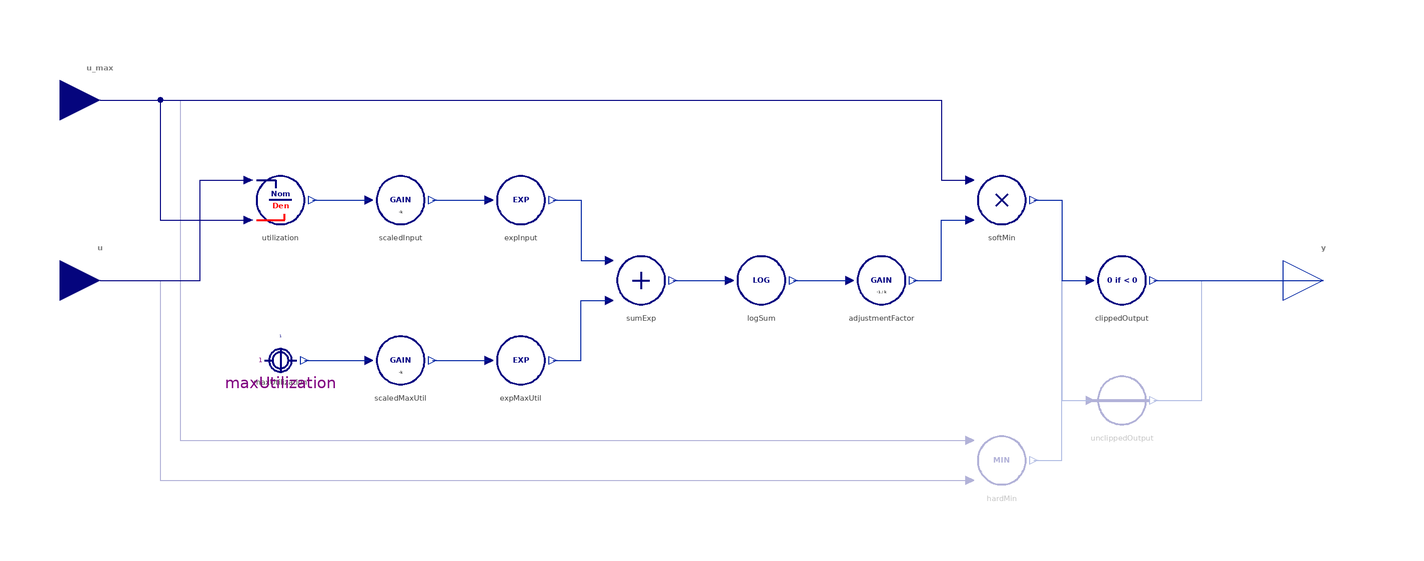

The component connection diagram of the Modelica model below, drawn from its own Placement and Line annotations.

model SoftMin "Gradual approach of a ceiling that cannot be exceeded"
  import BusinessSimulation.Units.*;
  import BusinessSimulation.Constants.*;
  extends Interfaces.PartialConverters.SISO;
  Interfaces.Connectors.RealInput u_max "The ceiling" annotation(Placement(visible = true, transformation(origin = {-145, 45}, extent = {{-10, -10}, {10, 10}}, rotation = 0), iconTransformation(origin = {0, 80}, extent = {{-10, -10}, {10, 10}}, rotation = -90)));
  parameter Real k(min = small) = 4.7 "Parameter to control the closeness to a hard minimum";
  parameter Boolean useMinOperator = false "= true, if a regular 'hard' minimum is to be used" annotation(Evaluate = true, Dialog(group = "Structural Parameters"));
  parameter Boolean clipNegativeOutput = true "= true, if output can never be less than zero" annotation(Evaluate = true, Dialog(group = "Structural Parameters"));
  parameter Boolean strict = true "= true, if strict limits with noEvent(..) (clippedOutput.strict)" annotation(Evaluate = true, Dialog(tab = "Advanced"));
protected
  Min hardMin if useMinOperator "Hard min operator" annotation(Placement(visible = true, transformation(origin = {80, -45}, extent = {{-10, -10}, {10, 10}}, rotation = 0)));
  ZeroIfNegative clippedOutput(strict = strict) if clipNegativeOutput annotation(Placement(visible = true, transformation(origin = {110, 0}, extent = {{-10, -10}, {10, 10}}, rotation = 0)));
  PassThrough unclippedOutput if not clipNegativeOutput annotation(Placement(visible = true, transformation(origin = {110, -30}, extent = {{-10, -10}, {10, 10}}, rotation = 0)));
  Exp expMaxUtil if not useMinOperator annotation(Placement(visible = true, transformation(origin = {-40, -20}, extent = {{-10, -10}, {10, 10}}, rotation = 0)));
  Gain scaledMaxUtil(c = -k) if not useMinOperator annotation(Placement(visible = true, transformation(origin = {-70, -20}, extent = {{-10, -10}, {10, 10}}, rotation = 0)));
  Gain scaledInput(c = -k) if not useMinOperator annotation(Placement(visible = true, transformation(origin = {-70, 20}, extent = {{-10, -10}, {10, 10}}, rotation = 0)));
  Exp expInput if not useMinOperator annotation(Placement(visible = true, transformation(origin = {-40, 20}, extent = {{-10, -10}, {10, 10}}, rotation = 0)));
  Add_2 sumExp if not useMinOperator annotation(Placement(visible = true, transformation(origin = {-10, 0}, extent = {{-10, -10}, {10, 10}}, rotation = 0)));
  Log logSum if not useMinOperator annotation(Placement(visible = true, transformation(origin = {20, 0}, extent = {{-10, -10}, {10, 10}}, rotation = 0)));
  Gain adjustmentFactor(c = -1 / k) if not useMinOperator annotation(Placement(visible = true, transformation(origin = {50, 0}, extent = {{-10, -10}, {10, 10}}, rotation = 0)));
  Product_2 softMin if not useMinOperator annotation(Placement(visible = true, transformation(origin = {80, 20}, extent = {{-10, -10}, {10, 10}}, rotation = 0)));
  ConstantConverter maxUtilization(value = 1, redeclare replaceable type OutputType = Dimensionless) if not useMinOperator "Maximum utilization" annotation(Placement(visible = true, transformation(origin = {-100, -20}, extent = {{-10, -10}, {10, 10}}, rotation = 0)));
  Division_Guarded utilization if not useMinOperator "Fraction of the maximum" annotation(Placement(visible = true, transformation(origin = {-100, 20}, extent = {{-10, -10}, {10, 10}}, rotation = 0)));
equation
  assert(k > small or useMinOperator, "The parameter k must greater than zero");
  connect(scaledMaxUtil.y, expMaxUtil.u) annotation(Line(visible = true, origin = {-55, -20}, points = {{-7, 0}, {7, 0}}, color = {1, 37, 163}));
  connect(scaledInput.y, expInput.u) annotation(Line(visible = true, origin = {-55, 20}, points = {{-7, 0}, {7, 0}}, color = {1, 37, 163}));
  connect(sumExp.y, logSum.u) annotation(Line(visible = true, origin = {5, 0}, points = {{-7, 0}, {7, 0}}, color = {1, 37, 163}));
  connect(logSum.y, adjustmentFactor.u) annotation(Line(visible = true, origin = {35, 0}, points = {{-7, 0}, {7, 0}}, color = {1, 37, 163}));
  connect(u, hardMin.u2) annotation(Line(visible = true, origin = {-83.25, -32.5}, points = {{-61.75, 32.5}, {-46.75, 32.5}, {-46.75, -17.5}, {155.25, -17.5}}, color = {0, 0, 128}));
  connect(u_max, hardMin.u1) annotation(Line(visible = true, origin = {-80.75, -5}, points = {{-64.25, 50}, {-44.25, 50}, {-44.25, -35}, {152.75, -35}}, color = {0, 0, 128}));
  connect(hardMin.y, unclippedOutput.u) annotation(Line(visible = true, origin = {95, -37.5}, points = {{-7, -7.5}, {0, -7.5}, {0, 7.5}, {7, 7.5}}, color = {1, 37, 163}));
  connect(unclippedOutput.y, y) annotation(Line(visible = true, origin = {134.567, -15}, points = {{-16.567, -15}, {-4.567, -15}, {-4.567, 15}, {25.701, 15}}, color = {1, 37, 163}));
  connect(clippedOutput.y, y) annotation(Line(visible = true, origin = {139.134, 0}, points = {{-21.134, 0}, {21.134, 0}}, color = {1, 37, 163}));
  connect(hardMin.y, clippedOutput.u) annotation(Line(visible = true, origin = {95, -22.5}, points = {{-7, -22.5}, {0, -22.5}, {0, 22.5}, {7, 22.5}}, color = {1, 37, 163}));
  connect(expInput.y, sumExp.u1) annotation(Line(visible = true, origin = {-25, 12.5}, points = {{-7, 7.5}, {0, 7.5}, {0, -7.5}, {7, -7.5}}, color = {1, 37, 163}));
  connect(expMaxUtil.y, sumExp.u2) annotation(Line(visible = true, origin = {-25, -12.5}, points = {{-7, -7.5}, {0, -7.5}, {0, 7.5}, {7, 7.5}}, color = {1, 37, 163}));
  connect(u_max, softMin.u1) annotation(Line(visible = true, origin = {2.415, 35}, points = {{-147.415, 10}, {62.585, 10}, {62.585, -10}, {69.585, -10}}, color = {0, 0, 128}));
  connect(softMin.y, unclippedOutput.u) annotation(Line(visible = true, origin = {95, -5}, points = {{-7, 25}, {0, 25}, {0, -25}, {7, -25}}, color = {1, 37, 163}));
  connect(adjustmentFactor.y, softMin.u2) annotation(Line(visible = true, origin = {65, 7.5}, points = {{-7, -7.5}, {0, -7.5}, {0, 7.5}, {7, 7.5}}, color = {1, 37, 163}));
  connect(softMin.y, clippedOutput.u) annotation(Line(visible = true, origin = {95, 10}, points = {{-7, 10}, {0, 10}, {0, -10}, {7, -10}}, color = {1, 37, 163}));
  connect(maxUtilization.y, scaledMaxUtil.u) annotation(Line(visible = true, origin = {-86, -20}, points = {{-8, 0}, {8, 0}}, color = {1, 37, 163}));
  connect(u_max, utilization.u2) annotation(Line(visible = true, origin = {-128.25, 30}, points = {{-16.75, 15}, {-1.75, 15}, {-1.75, -15}, {20.25, -15}}, color = {0, 0, 128}));
  connect(utilization.y, scaledInput.u) annotation(Line(visible = true, origin = {-85, 20}, points = {{-7, 0}, {7, 0}}, color = {1, 37, 163}));
  connect(u, utilization.u1) annotation(Line(visible = true, origin = {-123.25, 12.5}, points = {{-21.75, -12.5}, {3.25, -12.5}, {3.25, 12.5}, {15.25, 12.5}}, color = {0, 0, 128}));
  annotation(Icon(coordinateSystem(extent = {{-100, -100}, {100, 100}}, preserveAspectRatio = true, initialScale = 0.1, grid = {10, 10}), graphics = {Text(visible = true, textColor = {0, 0, 128}, extent = {{-60.509, -12}, {60.509, 12}}, textString = "Soft MIN", fontName = "Lato", textStyle = {TextStyle.Bold}), Text(visible = true, origin = {0, -20}, textColor = {128, 128, 128}, extent = {{-58.305, -9}, {58.305, 9}}, textString = "Ceiling", fontName = "Lato", textStyle = {TextStyle.Bold})}), Documentation(info = "<html>
<p>The output <strong>y</strong> is obtained by applying a <em>factor</em> in the interval [0,1] to the maximum output <strong>u_max</strong> (the <em>ceiling</em>). It effectively calculates a <em>smooth minimum</em> with regard to the inputs <strong>u</strong> and <strong>u_max</strong>:</p>
<p><img src = \"modelica://BusinessSimulation/Resources/Images/Converters/SoftMin/Formula.svg\"></p>
<p>The following graph shows the results for <code>u_max = 1.0</code> and <code>k &isin; {10,5,3,2}</code>:</P>
<table cellspacing=\"0\" cellpadding=\"2\"><caption align=\"bottom\">Graph for <code>u_max = 1.0</code></caption>
<tbody>
<tr>
<td><img src=\"modelica://BusinessSimulation/Resources/Images/Converters/SoftMin/Graph.svg\" alt=\"Graph.svg\"></td>
</tr>
</tbody>
</table>
<p>When the intended output <code>u</code> is a small fraction of the maximum output <code>u_max</code> (ceiling) the actual output <code>y</code> will be equal to the intended output. As <code>u</code> approaches the ceiling the limitations will have a gradual effect so that less than the intended output is returned. Eventually the output will be identical to the maximum value.</p>
<h4>Notes</h4>
<ul>
<li>The basic structure matches the one given by Jim Hines [<a href = \"modelica://BusinessSimulation.UsersGuide.References\">6</a>, pp.&nbsp;95-97] in that the ratio <code>u : u_max</code> is used as input to the <em>smooth minimum</em>; John Sterman [<a href = \"modelica://BusinessSimulation.UsersGuide.References\">3</a>, pp.&nbsp;711-713] uses the ratio <code>u_max : u</code> instead.</li><br>
<li>The typical use case for this component is the determination of a production start rate given capacity restrictions. Since production will most often be treated as an aggregate process for many different variants of a basic product, the capacity restriction will likely be felt before the aggregate capacity limit is reached.</li><br>
<li>The <em>soft minimum</em> is a special case of the <em>generalized f-mean</em>.</li>
</ul>
<h4>See also</h4>
<p>
<a href = \"modelica://BusinessSimulation.Converters.SoftMax\">SoftMax</a>
</p>
</html>", revisions = "<html>
<ul>
<li>Introduced in v2.0.0.</li>
</ul>
</html>"), Diagram(coordinateSystem(extent = {{-150, -90}, {150, 90}}, preserveAspectRatio = true, initialScale = 0.1, grid = {5, 5})));
end SoftMin;